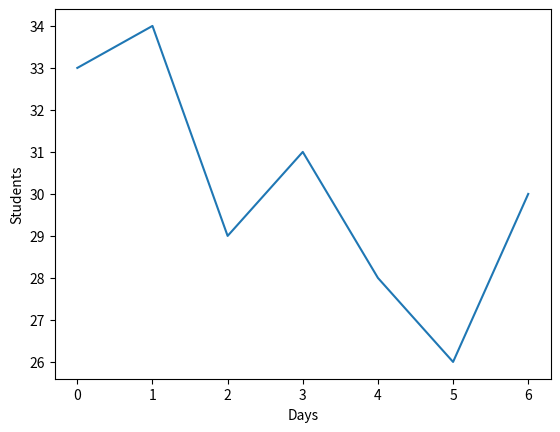

The matplotlib source for this figure:

import matplotlib.pyplot as plt

student_attendance = {'day1':33, 'day2':34,'day3':29,'day4':31,'day5':28,'day6':26,'day7':30}
keys = student_attendance.keys()
values = student_attendance.values()

squares = [keys for keys in values]
plt.xlabel("Days", fontsize=10)
plt.ylabel("Students", fontsize=10)
plt.plot(squares)
plt.show()